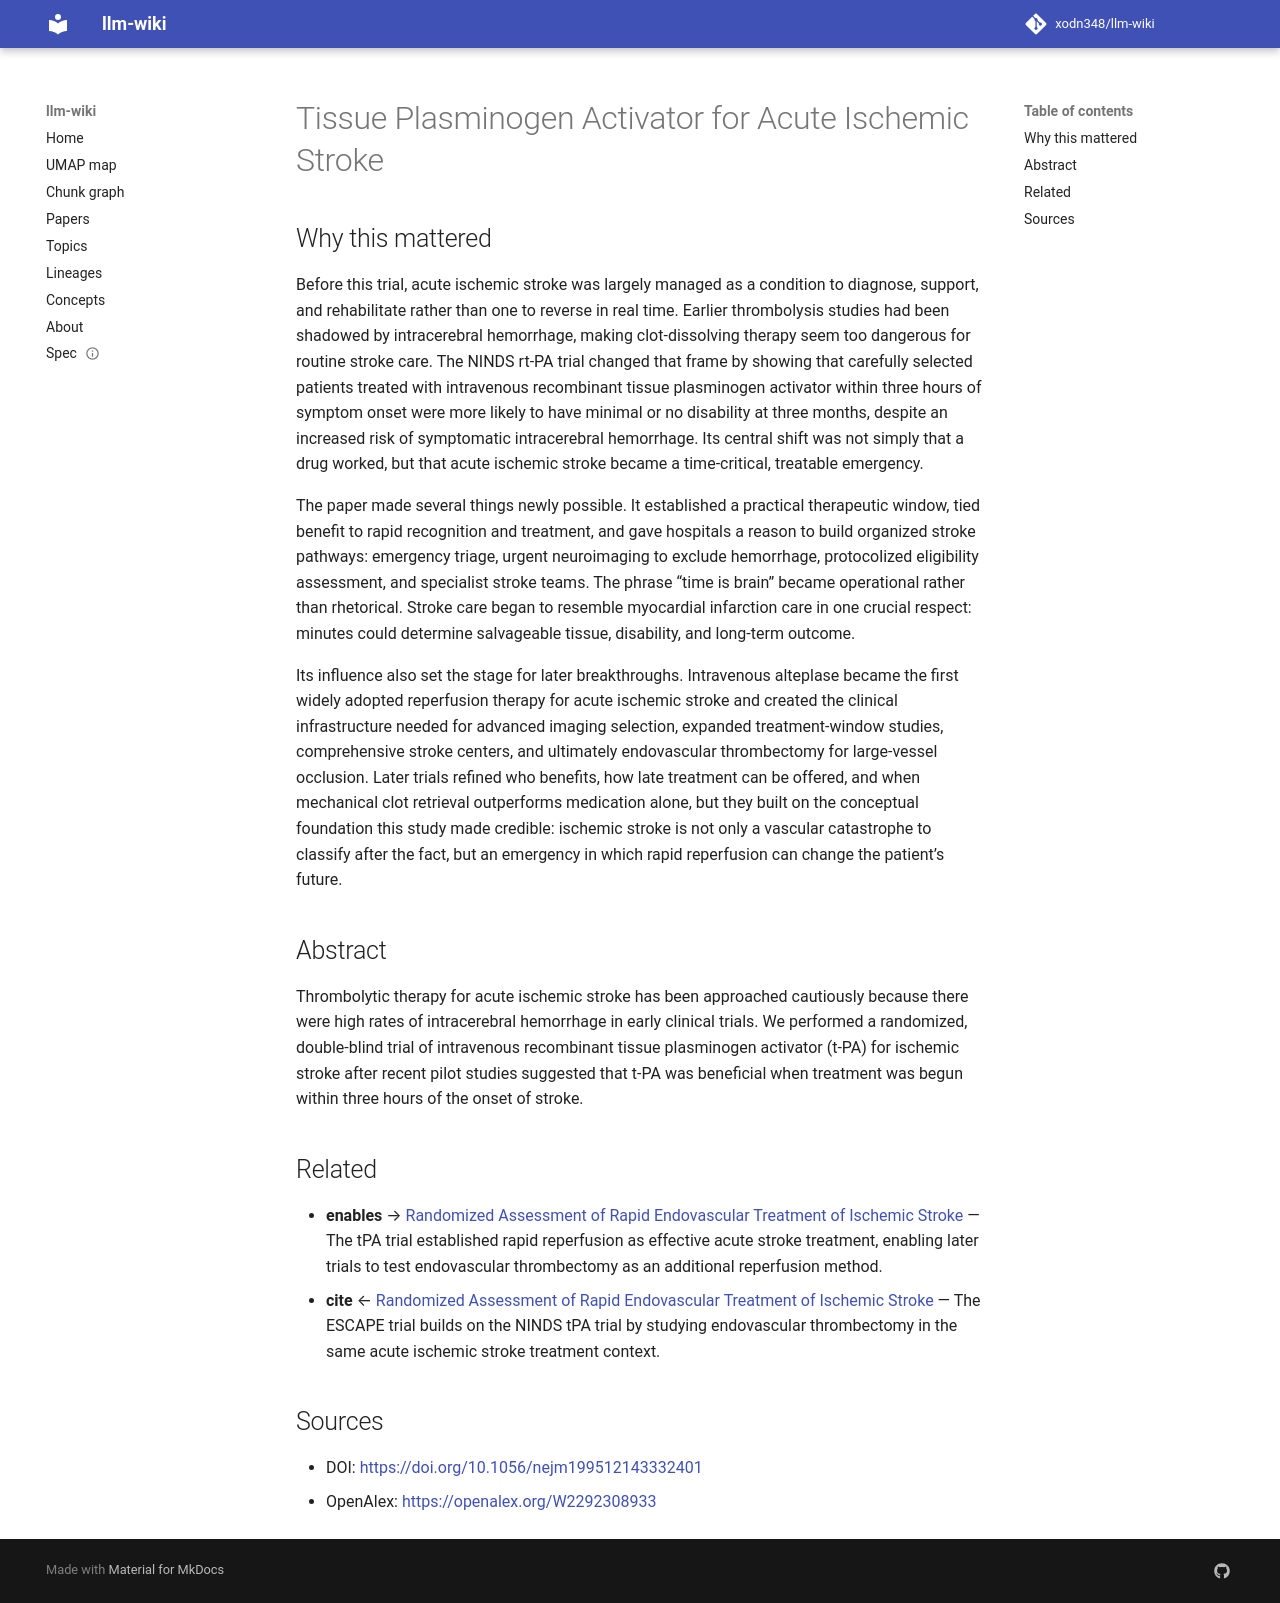

repository: xodn348/llm-wiki · page: paper/10_1056_nejm199512143332401/index.html · generator: mkdocs

---
title: Tissue Plasminogen Activator for Acute Ischemic Stroke
doi: 10.1056/nejm199512143332401
openalex_id: https://openalex.org/W2292308933
year: 1995
venue: New England Journal of Medicine
authors: The National Institute of Neurological Disorders and Stroke rt-PA Stroke
  Study Group
citations: 11648
fleming_tier: true
concepts:
- Medicine
- Tissue plasminogen activator
- Recombinant tissue plasminogen activator
- Intracerebral hemorrhage
- Stroke (engine)
- Ischemic stroke
- Clinical trial
- Randomized controlled trial
- T-plasminogen activator
- Brain ischemia
---

# Tissue Plasminogen Activator for Acute Ischemic Stroke

## Why this mattered

Before this trial, acute ischemic stroke was largely managed as a condition to diagnose, support, and rehabilitate rather than one to reverse in real time. Earlier thrombolysis studies had been shadowed by intracerebral hemorrhage, making clot-dissolving therapy seem too dangerous for routine stroke care. The NINDS rt-PA trial changed that frame by showing that carefully selected patients treated with intravenous recombinant tissue plasminogen activator within three hours of symptom onset were more likely to have minimal or no disability at three months, despite an increased risk of symptomatic intracerebral hemorrhage. Its central shift was not simply that a drug worked, but that acute ischemic stroke became a time-critical, treatable emergency.

The paper made several things newly possible. It established a practical therapeutic window, tied benefit to rapid recognition and treatment, and gave hospitals a reason to build organized stroke pathways: emergency triage, urgent neuroimaging to exclude hemorrhage, protocolized eligibility assessment, and specialist stroke teams. The phrase “time is brain” became operational rather than rhetorical. Stroke care began to resemble myocardial infarction care in one crucial respect: minutes could determine salvageable tissue, disability, and long-term outcome.

Its influence also set the stage for later breakthroughs. Intravenous alteplase became the first widely adopted reperfusion therapy for acute ischemic stroke and created the clinical infrastructure needed for advanced imaging selection, expanded treatment-window studies, comprehensive stroke centers, and ultimately endovascular thrombectomy for large-vessel occlusion. Later trials refined who benefits, how late treatment can be offered, and when mechanical clot retrieval outperforms medication alone, but they built on the conceptual foundation this study made credible: ischemic stroke is not only a vascular catastrophe to classify after the fact, but an emergency in which rapid reperfusion can change the patient’s future.

## Abstract

Thrombolytic therapy for acute ischemic stroke has been approached cautiously because there were high rates of intracerebral hemorrhage in early clinical trials. We performed a randomized, double-blind trial of intravenous recombinant tissue plasminogen activator (t-PA) for ischemic stroke after recent pilot studies suggested that t-PA was beneficial when treatment was begun within three hours of the onset of stroke.


## Related

- **enables** → [Randomized Assessment of Rapid Endovascular Treatment of Ischemic Stroke](10_1056_nejmoa1414905.md) — The tPA trial established rapid reperfusion as effective acute stroke treatment, enabling later trials to test endovascular thrombectomy as an additional reperfusion method.
- **cite** ← [Randomized Assessment of Rapid Endovascular Treatment of Ischemic Stroke](10_1056_nejmoa1414905.md) — The ESCAPE trial builds on the NINDS tPA trial by studying endovascular thrombectomy in the same acute ischemic stroke treatment context.


## Sources

- DOI: [https://doi.org/10.1056/nejm199512143332401](https://doi.org/10.1056/nejm199512143332401)
- OpenAlex: [https://openalex.org/W2292308933](https://openalex.org/W2292308933)
